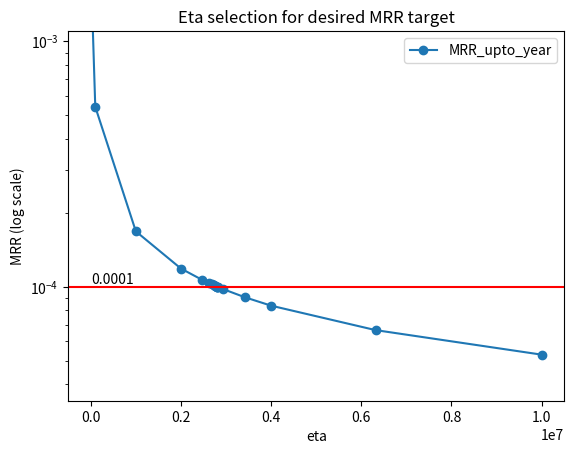

Recreate this plot in Python.
import numpy as np
import pandas as pd
import matplotlib.pyplot as plt
from typing import Literal

from dataclasses import dataclass

from numpy import linspace
from scipy.optimize import curve_fit
from scipy.interpolate import UnivariateSpline

pd.set_option('display.max_columns', None)
pd.set_option('display.width', 1000)

''' 
MRR Calculations


- Reliability(t)
    -> MRpTV 
    -> Reliability
    -> UnReliability
    -> Reliability(t1)
- MRpTV(t)
    -> MRpTV 
    -> Reliability
    -> UnReliability
    -> Reliability(t1)

'''

@dataclass
class ReliabilityAtYear:
    reliability: float
    beta: float
    gamma: int = 0
    reliability_year: int = 10
    mode: Literal['at_year', 'upto_year'] = 'upto_year'

    def __post_init__(self):
        self.eta = calculate_eta_from_reliability(r_ts=self.reliability, beta=self.beta, gamma=self.gamma, ts=self.reliability_year)
        self.reliability_table = calculate_reliability_from_mrr(beta=self.beta, eta=self.eta, gamma=self.gamma, mode=self.mode)
        self.reliability_table = self.reliability_table.join(calculate_unreliability_by_year(beta=self.beta, eta=self.eta, gamma=self.gamma))
        self.reliability_table = self.reliability_table.join(calculate_failure_rate_by_year(beta=self.beta, eta=self.eta, gamma=self.gamma))

    def get_reliability_at_year(self, year):
        return self.reliability_table.at[year, 'Reliability_at_year']

    def get_reliability_by_year(self):
        return self.reliability_table['Reliability_at_year']

    def get_unreliability_at_year(self, year):
        return self.reliability_table.at[year, 'UnReliability']

    def get_unreliability_by_year(self):
        return self.reliability_table['UnReliability']

    def get_failure_rate_at_year(self, year):
        return self.reliability_table.at[year, 'Failure_Rate']

    def get_failure_rate_by_year(self):
        return self.reliability_table['Failure_Rate']

    def get_mrptv_at_year(self, year):
        return self.reliability_table.at[year, f'MRpTV_{self.mode}']

    def get_mrptv_by_year(self):
        return self.reliability_table[f'MRpTV_{self.mode}']

    def get_mrr_at_year(self, year):
        return self.reliability_table.at[year, f'MRR_{self.mode}']

    def get_mrr_by_year(self):
        return self.reliability_table[f'MRR_{self.mode}']


@dataclass
class MRpTVAtYear:
    mrptv: float
    mrptv_year: int
    beta: float
    gamma: int = 0
    mode: Literal['at_year', 'upto_year'] = 'upto_year'

    def __post_init__(self):
        self.mrr = self.mrptv / 1_000
        self.eta = eta_mrr_optimization(beta=self.beta, mrr_year=self.mrptv_year, mrr_desired=self.mrr, gamma=self.gamma, mode=self.mode, show_plot=True)
        self.reliability_table = calculate_reliability_from_mrr(beta=self.beta, eta=self.eta, gamma=self.gamma, mode=self.mode)
        self.reliability_table = self.reliability_table.join(calculate_unreliability_by_year(beta=self.beta, eta=self.eta, gamma=self.gamma))
        self.reliability_table = self.reliability_table.join(calculate_failure_rate_by_year(beta=self.beta, eta=self.eta, gamma=self.gamma))

    def get_reliability_at_year(self, year):
        return self.reliability_table.at[year, 'Reliability_at_year']

    def get_reliability_by_year(self):
        return self.reliability_table['Reliability_at_year']

    def get_unreliability_at_year(self, year):
        return self.reliability_table.at[year, 'UnReliability']

    def get_unreliability_by_year(self):
        return self.reliability_table['UnReliability']

    def get_failure_rate_at_year(self, year):
        return self.reliability_table.at[year, 'Failure_Rate']

    def get_failure_rate_by_year(self):
        return self.reliability_table['Failure_Rate']

    def get_mrptv_at_year(self, year):
        return self.reliability_table.at[year, f'MRpTV_{self.mode}']

    def get_mrptv_by_year(self):
        return self.reliability_table[f'MRpTV_{self.mode}']

    def get_mrr_at_year(self, year):
        return self.reliability_table.at[year, f'MRR_{self.mode}']

    def get_mrr_by_year(self):
        return self.reliability_table[f'MRR_{self.mode}']



def calculate_eta_from_reliability(r_ts: float, beta: float, gamma: float, ts: int):
    """

    :param r_ts: Reliability target
    :param beta: Component Weibull Shape parameter.
    :param gamma: Weibull Location Parameter
    :param ts: Time in Service (years)
    :return:
    """
    return (ts * 12 - gamma) / ((-1 * np.log(r_ts)) ** (1 / beta))


def calculate_reliability_from_mrr(beta: float, eta: float, gamma:float=0, quantity:int=1000000, years:int=15,
                                   mode: Literal['at_year', 'upto_year'] = 'upto_year', **_kwargs):
    """

    :param beta: Weibull Shape Parameter
    :param eta: Weibull Scale Parameter
    :param gamma: Weibull Location Parameter
    :param years: Compute results up to year
    :param mode: 'at_year' or 'upto_year'
    :param quantity: Build Quantity (Placeholder)

    :return: Dictionary with MRR_at_year, MRR_upto_year, and DataFrame Summary Table
    """
    build_month = range(1, (years * 12) + 1, 1)

    df_support = (pd.DataFrame(index=build_month, columns=["delivered_quantity", "adjusted_quantity"])
                  .astype(float).fillna(0.0))
    df_support.at[1, "delivered_quantity"] = quantity
    df_support.at[1, "adjusted_quantity"] = quantity

    results = {}

    for bm in build_month:
        results[bm] = []
        sum_reduction = 0
        for om in build_month:
            if bm > om:
                r = 0
            else:
                r = mrr_calculation_function(beta, eta, gamma, om, df_support.at[bm, "adjusted_quantity"],
                                             sum_reduction)
            results[bm].append(r)
            sum_reduction = sum(results[bm])

        # df_table[bm] = results[bm]
        if bm <= max(build_month) - 1:
            df_support.at[bm + 1, "adjusted_quantity"] = sum(results[bm]) + df_support.at[bm + 1, "delivered_quantity"]

    df_table = pd.DataFrame(results)
    df_table.index = np.arange(1, len(df_table) + 1)

    df_support['accumulated_quantity'] = df_support.delivered_quantity.cumsum()
    df_support['r_calendar_month'] = df_table.sum(axis=1)
    df_support['MRR_at_year'] = df_support['r_calendar_month'] / df_support['accumulated_quantity']
    df_support['accumulated_r'] = df_support['r_calendar_month'].cumsum()
    df_support['accumulatedx2_quantity'] = df_support['accumulated_quantity'].cumsum()
    df_support['accumulated_MRR'] = df_support['accumulated_r'] / df_support['accumulatedx2_quantity']
    df_support['year'] = (df_support.index - 1) // 12 + 1
    df_summary = df_support.groupby(by='year').mean()
    df_summary = df_summary.drop(
        columns=['delivered_quantity', "adjusted_quantity", 'accumulated_quantity', 'r_calendar_month', 'accumulated_r',
                 'accumulatedx2_quantity', 'accumulated_MRR'])
    if mode == 'upto_year':
        df_summary['MRR_upto_year'] = df_summary['MRR_at_year'].rolling(len(df_summary.index), 0).mean()
        df_summary['MRpTV_upto_year'] = df_summary['MRR_upto_year'] * 1000
        df_summary = df_summary.drop(columns=['MRR_at_year'])
    else:
        df_summary['MRpTV_at_year'] = df_summary['MRR_at_year'] * 1000

    df_summary['Reliability_at_year'] = np.exp(0 - ((12 * df_summary.index - gamma) / eta) ** beta)
    return df_summary


def mrr_calculation_function(beta: float, eta: float, gamma: float, month: int, quantity: int, sum_reduction,
                             **_kwargs):
    """

    :param beta: Weibull Shape Parameter
    :param eta: Weibull Scale Parameter
    :param gamma: Weibull Location Parameter
    :param month: Month since build date
    :param quantity: Build Quantity (Placeholder)
    :param sum_reduction: Sum of Repair Events up to Current Month
    :return: Vehicle Repairs of a given month
    """

    if month - 1 - gamma < 0:
        return 0
    else:
        return ((quantity - sum_reduction)
            * (np.exp(0 - ((month - 1 - gamma) / eta) ** beta) - np.exp(0 - ((month - gamma) / eta) ** beta))
            / np.exp(0 - ((month - 1 - gamma) / eta) ** beta))


def calculate_mrr_from_reliability(beta: float, eta: float, eta_lb=-0.1, eta_ub=-0.1, gamma=0, years=15,
                                   mode: Literal['at_year', 'upto_year'] = 'upto_year', **_kwargs):
    """

    :param beta:  Component Weibull Shape parameter.
    :param eta: Weibull Scale Parameter
    :param eta_lb: OPTIONAL - Weibull Scale Parameter (Lower Bound Confidence)
    :param eta_ub: OPTIONAL - Weibull Scale Parameter (Upper Bound Confidence)
    :param gamma: Weibull Location Parameter
    :param years: Compute results up to year
    :param mode: 'at_year' or 'upto_year'
    :return:
    """
    year_range = range(1, years + 1, 1)
    df = pd.DataFrame(index=year_range)
    eta_list = [eta, eta_lb, eta_ub]
    eta_list = [x for x in eta_list if x >= 1]
    for eta_run in eta_list:
        inputs = {
            'beta': beta,
            'eta': eta_run,
            'gamma': gamma,
            'years': years,
            'mode': mode
        }

        if eta_run == eta:
            col_designator = ""
        elif eta_run == eta_lb:
            col_designator = "_LowerBound"
        elif eta_run == eta_ub:
            col_designator = "_UpperBound"
        else:
            col_designator = ""
        ur_df = calculate_unreliability_by_year(**inputs)
        df = df.join(ur_df, rsuffix=col_designator)

        mrr_output = calculate_reliability_from_mrr(year=years, **inputs)
        mrr_df = mrr_output.drop(columns=['Reliability_at_year'])
        df = df.join(mrr_df, rsuffix=col_designator)

        fr_df = calculate_failure_rate_by_year(**inputs)
        df = df.join(fr_df, rsuffix=col_designator)
    df = df.reindex(sorted(df.columns), axis=1)
    return df


def calculate_failure_rate_by_year(beta: float, eta: float, gamma: float = 0, years=15, **_kwargs):
    """

    :param beta: Component Weibull Shape parameter.
    :param eta: Weibull Scale Parameter
    :param gamma: Weibull Location Parameter
    :param years: Compute results up to year
    :return:
    """
    month_range = range(1, (years * 12) + 1, 1)
    df = pd.DataFrame(index=month_range)
    df['Failure_Rate'] = (beta / eta) * ((df.index - gamma) / eta) ** (beta - 1)
    df['year'] = (df.index - 1) // 12 + 1
    df = df.groupby(by='year').mean()
    return df


def calculate_unreliability_by_year(beta: float, eta: float, gamma: float = 0, years=15, **_kwargs):
    """
    :param beta: Component Weibull Shape parameter.
    :param eta: Weibull Scale Parameter
    :param gamma: Weibull Location Parameter
    :param years: Compute results up to year
    :return:
    """
    year_range = range(1, years + 1, 1)
    df = pd.DataFrame(index=year_range)
    df['UnReliability'] = 1 - np.exp(0 - ((df.index * 12 - gamma) / eta) ** beta)
    return df


def calculate_reliability_at_year_from_mrr(beta: float, eta: float, year=10,  gamma=0, **_kwargs):
    """

    :param mrr_desired: Steady state monthly repair rate
    :param beta:  Component Weibull Shape parameter.
    :param eta: Weibull Scale Parameter
    :param gamma: Weibull Location Parameter
    :param mrr_year:  Time interval of interest, years
    :param year:  Time interval of interest, years
    :return: Reliability
    """
    output = calculate_reliability_from_mrr(beta=beta, eta=eta, gamma=gamma)
    return output.at[year, 'Reliability_at_year']


def linear_estimator(x1, x2, y1, y2, x_desired):
    coefficients = np.polyfit([x1, x2],
                              [y1, y2], 1)
    return (x_desired - coefficients[1]) / coefficients[0]


def eta_mrr_optimization(beta, mrr_year, mrr_desired, gamma=0, quantity=1000000000,
                         mode: Literal['at_year', 'upto_year'] = 'upto_year',
                         show_plot=False, **_kwargs):
    """

    :param beta: Weibull Shape Parameter
    :param gamma: Weibull Location Parameter (preset=0)
    :param mrr_year: MRR Target Year (10 years)
    :param mrr_desired: MRR Desired Target at Specified Year
    :param mode: MRR_at_year / MRR_upto_year
    :param quantity: Build Quantity (Placeholder)
    :param show_plot: Boolean Option to Show Eta Optimization
    :return:
    """

    mrr_col = 'MRR_' + mode
    _kwargs = {
        'beta': beta,
        'mrr_year': mrr_year,
        'mrr_desired': mrr_desired,
        'gamma': gamma,
        'quantity': quantity,
        'mode': mode
    }
    eta_dict = {}
    eta = 10
    # Increase eta until mrr_desired is met
    while True:
        eta_dict[eta] = calculate_reliability_from_mrr(eta=eta, **_kwargs).at[mrr_year, mrr_col]
        if eta_dict[float(eta)] <= mrr_desired:
            break
        else:
            eta *= 10
    # print(eta_dict)

    # While Loop with linear estimation between last two eta values
    i=0
    while True:
        # Safeguard against infinite loop
        if 1 > 100:
            break

        # Determine current eta bounds
        eta_upper_bound = list({k: v for k, v in sorted(eta_dict.items()) if v < mrr_desired}.keys())[0]
        eta_lower_bound = list({k: v for k, v in sorted(eta_dict.items()) if v > mrr_desired}.keys())[-1]

        # Break Condition
        if abs(eta_dict[eta_upper_bound] - mrr_desired) < 1e-10:
            break

        # Linear Estimator
        eta_est = linear_estimator(
            x1=eta_lower_bound, x2=eta_upper_bound,
            y1=eta_dict[eta_lower_bound], y2=eta_dict[eta_upper_bound],
            x_desired=mrr_desired)

        # Incase eta estimate is closer to upper bound, set new lower bound at 1/3 eta window
        if (eta_est-eta_lower_bound)/(eta_upper_bound-eta_lower_bound) > .5:
            eta_mid = (eta_upper_bound-eta_lower_bound)/3 + eta_lower_bound
            eta_dict[eta_mid] = calculate_reliability_from_mrr(eta=eta_mid, **_kwargs).at[mrr_year, 'MRR_' + mode]
        eta_dict[eta_est] = calculate_reliability_from_mrr(eta=eta_est, **_kwargs).at[mrr_year, 'MRR_' + mode]

        # Increment Loop Counter
        i += 1

    #Sort eta dictionary
    sorted_keys = list(eta_dict.keys())
    sorted_keys.sort()
    eta_dict = {i: eta_dict[i] for i in sorted_keys}

    #Get closest eta estimate
    eta_est = list({k: v for k, v in sorted(eta_dict.items()) if v < mrr_desired}.keys())[0]
    # print(f'eta_est: {eta_est}, mrr_est = {eta_dict[eta_est]} | mrr_delta = {eta_dict[eta_est] - mrr_desired}')

    # Plotting
    if show_plot:
        df = pd.DataFrame.from_dict(eta_dict, orient='index')
        df.index.name = 'eta'
        df.columns = ['MRR_' + mode]
        mrr_plot = df.plot( y=f'MRR_{mode}', marker='o', logy=True,
                           title='Eta selection for desired MRR target')
        mrr_plot.axhline(y=mrr_desired, color='r')
        mrr_plot.set_ylabel('MRR (log scale)')
        mrr_plot.set_ylim([mrr_desired-0.001, mrr_desired+0.001])
        mrr_plot.text(x=min(df.index), y=mrr_desired, s=mrr_desired, horizontalalignment='left',
                      verticalalignment='bottom')
        plt.show()

    return eta_est


# # Define the exponential decay function
# def exp_decay(x, a, b, c):
#     return a * np.exp(-b * x) + c



if __name__ == '__main__':
    # print('Reliability Target Conversion')
    #
    # print('Reliability Conversion')
    # rel = ReliabilityAtYear(reliability=0.9, beta=1.5)
    # print(rel)
    # print(rel.reliability_table)
    # print(rel.get_reliability_by_year())
    # print(rel.get_mrptv_at_year(year=3))
    #
    # print('MRpTV Conversion')
    # mrptv = MRpTVAtYear(mrptv=0.1, mrptv_year=3, beta=1.5, gamma=0, mode='at_year')
    # print(mrptv)
    # print(mrptv.reliability_table)


    # eta = calculate_eta_from_reliability(r_ts=0.9, beta=1.5, gamma=0, ts=10)
    # print(f'Eta: {eta} for reliability r_ts=0.9, beta=1.5 at ts=10')
    #
    # failure_rate_by_year = calculate_failure_rate_by_year(beta=1.5, eta=eta)
    # print('Failure Rate by Year')
    # print(failure_rate_by_year)
    #
    # unreliability_by_year = calculate_unreliability_by_year(beta=1.5, eta=eta)
    # print('Unreliability by Year')
    # print(unreliability_by_year)
    #
    # reliability_df = calculate_reliability_from_mrr(beta=1.5, eta=eta)
    # print('Reliability Summary from MRR')
    # print(reliability_df)
    #
    # reliability_at_year_6 = calculate_reliability_at_year_from_mrr(beta=1.5, eta=eta, year=6)
    # print(f'Reliability at Year 6: {reliability_at_year_6}')
    #
    # mrr_df = calculate_mrr_from_reliability(beta=1.5, eta=eta)
    # print('MRR Summary from Reliability')
    # print(mrr_df)
    #
    eta_from_mrr = eta_mrr_optimization(mrr_desired=0.0001, mrr_year=3, beta=.5, show_plot=True)
    print(f'Optimized Eta: {eta_from_mrr}')
